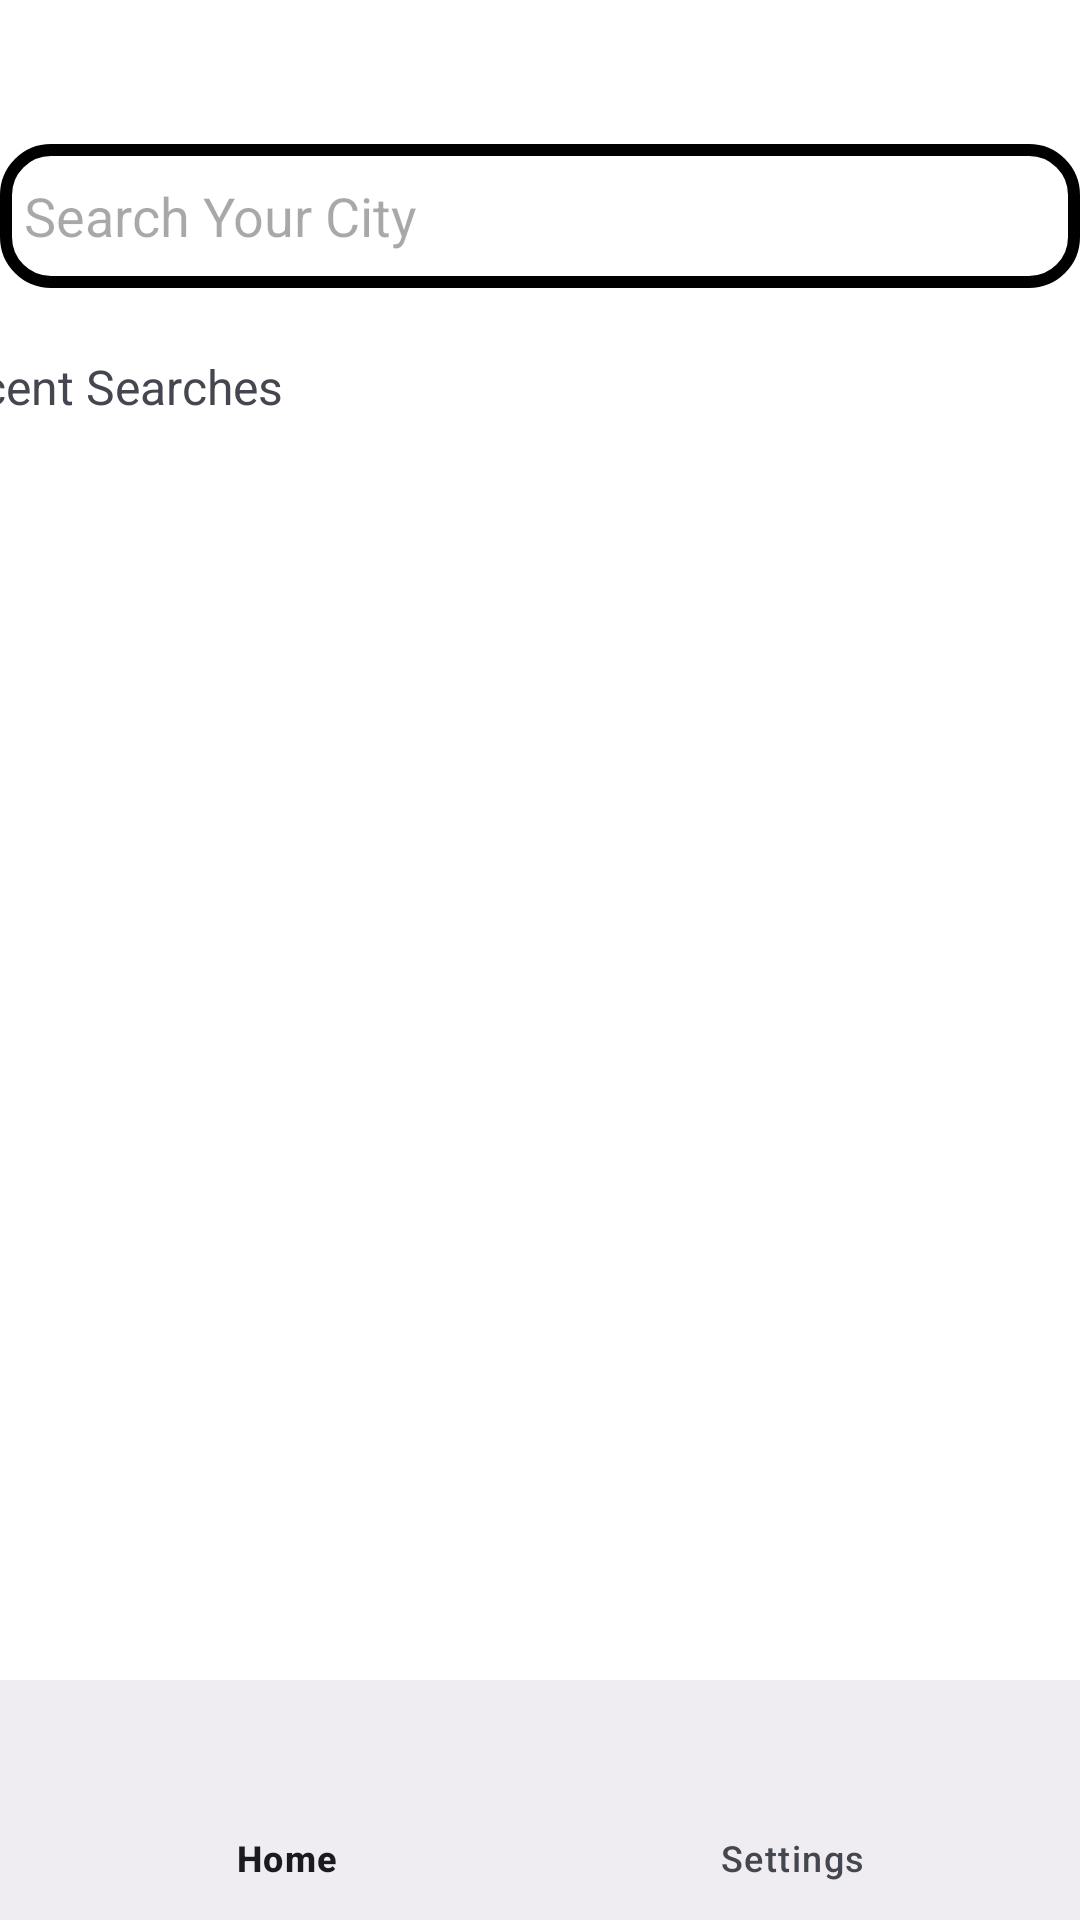

Produce the Android XML layout that renders to this screen, including the resource entries it uses.
<!-- AndroidManifest.xml: application theme Base.Theme.WeatherForecast -->
<!-- res/layout/activity_city_list.xml -->
<?xml version="1.0" encoding="utf-8"?>
<androidx.constraintlayout.widget.ConstraintLayout xmlns:android="http://schemas.android.com/apk/res/android"
    xmlns:tools="http://schemas.android.com/tools"
    xmlns:app="http://schemas.android.com/apk/res-auto"
    android:id="@+id/main"
    android:layout_width="match_parent"
    android:layout_height="match_parent"
    android:orientation="vertical"
    android:visibility="visible"
    tools:context=".activity.CityListActivity">


    <EditText
        android:id="@+id/city"
        android:layout_width="match_parent"
        android:layout_height="48dp"
        android:layout_alignParentEnd="true"
        android:layout_marginTop="48dp"
        android:layout_marginBottom="12dp"
        android:autofillHints=""
        android:background="@drawable/edittext_bg"
        android:ems="10"
        android:hint="@string/city_name"
        android:inputType="text"
        android:padding="8dp"
        android:textSize="18sp"
        app:layout_constraintBottom_toTopOf="@+id/cityView"
        app:layout_constraintEnd_toEndOf="parent"
        app:layout_constraintHorizontal_bias="1.0"
        app:layout_constraintStart_toStartOf="parent"
        app:layout_constraintTop_toTopOf="parent" />

    <androidx.recyclerview.widget.RecyclerView
        android:id="@+id/cityView"
        android:layout_width="match_parent"
        android:layout_height="wrap_content"
        android:layout_marginStart="16dp"
        android:layout_marginBottom="10dp"
        app:layout_constraintBottom_toTopOf="@+id/textView"
        app:layout_constraintStart_toStartOf="parent"
        app:layout_constraintTop_toBottomOf="@+id/city" />

    <TextView
        android:id="@+id/textView"
        android:layout_width="wrap_content"
        android:layout_height="wrap_content"
        android:layout_marginStart="26dp"
        android:layout_marginEnd="266dp"
        android:layout_marginBottom="16dp"
        android:text="@string/recent_searches"
        android:textSize="16sp"
        app:layout_constraintBottom_toTopOf="@+id/recentSearchView"
        app:layout_constraintEnd_toEndOf="parent"
        app:layout_constraintHorizontal_bias="1.0"
        app:layout_constraintStart_toStartOf="parent"
        app:layout_constraintTop_toBottomOf="@+id/cityView" />

    <androidx.recyclerview.widget.RecyclerView
        android:id="@+id/recentSearchView"
        android:layout_width="wrap_content"
        android:layout_height="0dp"
        android:layout_marginStart="16dp"
        android:layout_marginBottom="305dp"
        app:layout_constraintBottom_toTopOf="@+id/bottom_navigation"
        app:layout_constraintStart_toStartOf="parent"
        app:layout_constraintTop_toBottomOf="@+id/textView" />

    <ProgressBar
        android:id="@+id/cityProgressBar"
        style="?android:attr/progressBarStyle"
        android:layout_width="match_parent"
        android:layout_height="48dp"
        android:layout_marginTop="432dp"
        android:visibility="gone"
        app:layout_constraintEnd_toEndOf="parent"
        app:layout_constraintHorizontal_bias="0.0"
        app:layout_constraintStart_toStartOf="parent"
        app:layout_constraintTop_toTopOf="parent"
        app:layout_constraintVertical_bias="0.131"
        tools:visibility="visible" />

    <com.google.android.material.bottomnavigation.BottomNavigationView
        android:id="@+id/bottom_navigation"
        android:layout_width="match_parent"
        android:layout_height="wrap_content"
        app:layout_constraintBottom_toBottomOf="parent"
        app:layout_constraintEnd_toEndOf="parent"
        app:layout_constraintStart_toStartOf="parent"
        app:menu="@menu/nav_items"/>


</androidx.constraintlayout.widget.ConstraintLayout>
<!-- resources referenced by this layout -->
<resources>
  <!-- drawable edittext_bg (drawable) -->
  <?xml version="1.0" encoding="utf-8"?>
  <selector xmlns:android="http://schemas.android.com/apk/res/android">
  <item>
      <shape android:shape="rectangle">
          <corners android:radius="15dp" />
      <solid android:color="@color/white" />
          <stroke android:color="@color/black"/>
          <stroke android:width="4dp"/>
      </shape>
  </item>
  </selector>
  <string name="city_name">Search Your City</string>
  <string name="recent_searches">Recent Searches</string>
  <style name="Base.Theme.WeatherForecast" parent="Theme.Material3.DynamicColors.DayNight.NoActionBar">
          <item name="colorPrimary">@color/colorPrimary</item>
          <item name="colorPrimaryVariant">@color/colorPrimaryVariant</item>
          <item name="colorSecondary">@color/colorSecondary</item>
  
          
          <item name="android:windowBackground">@color/backgroundColor</item>
          <item name="colorSurface">@color/surfaceColor</item>
  
          
          <item name="android:textColorPrimary">@color/textColorPrimary</item>
          <item name="android:textColorSecondary">@color/textColorSecondary</item>
  
          
          <item name="android:statusBarColor">@color/statusBarColor</item>
          <item name="android:navigationBarColor">@color/navBarColor</item>
  
          
          <item name="colorError">@color/errorColor</item>
      </style>
  <color name="white">#FFFFFFFF</color>
  <color name="black">#FF000000</color>
  <color name="colorPrimary">#6200EE</color>
  <color name="colorPrimaryVariant">#3700B3</color>
  <color name="colorSecondary">#03DAC5</color>
  <color name="backgroundColor">#FFFFFF</color>
  <color name="surfaceColor">#F5F5F5</color>
  <color name="textColorPrimary">#000000</color>
  <color name="textColorSecondary">#757575</color>
  <color name="statusBarColor">#3700B3</color>
  <color name="navBarColor">#FFFFFF</color>
  <color name="errorColor">#B00020</color>
</resources>
